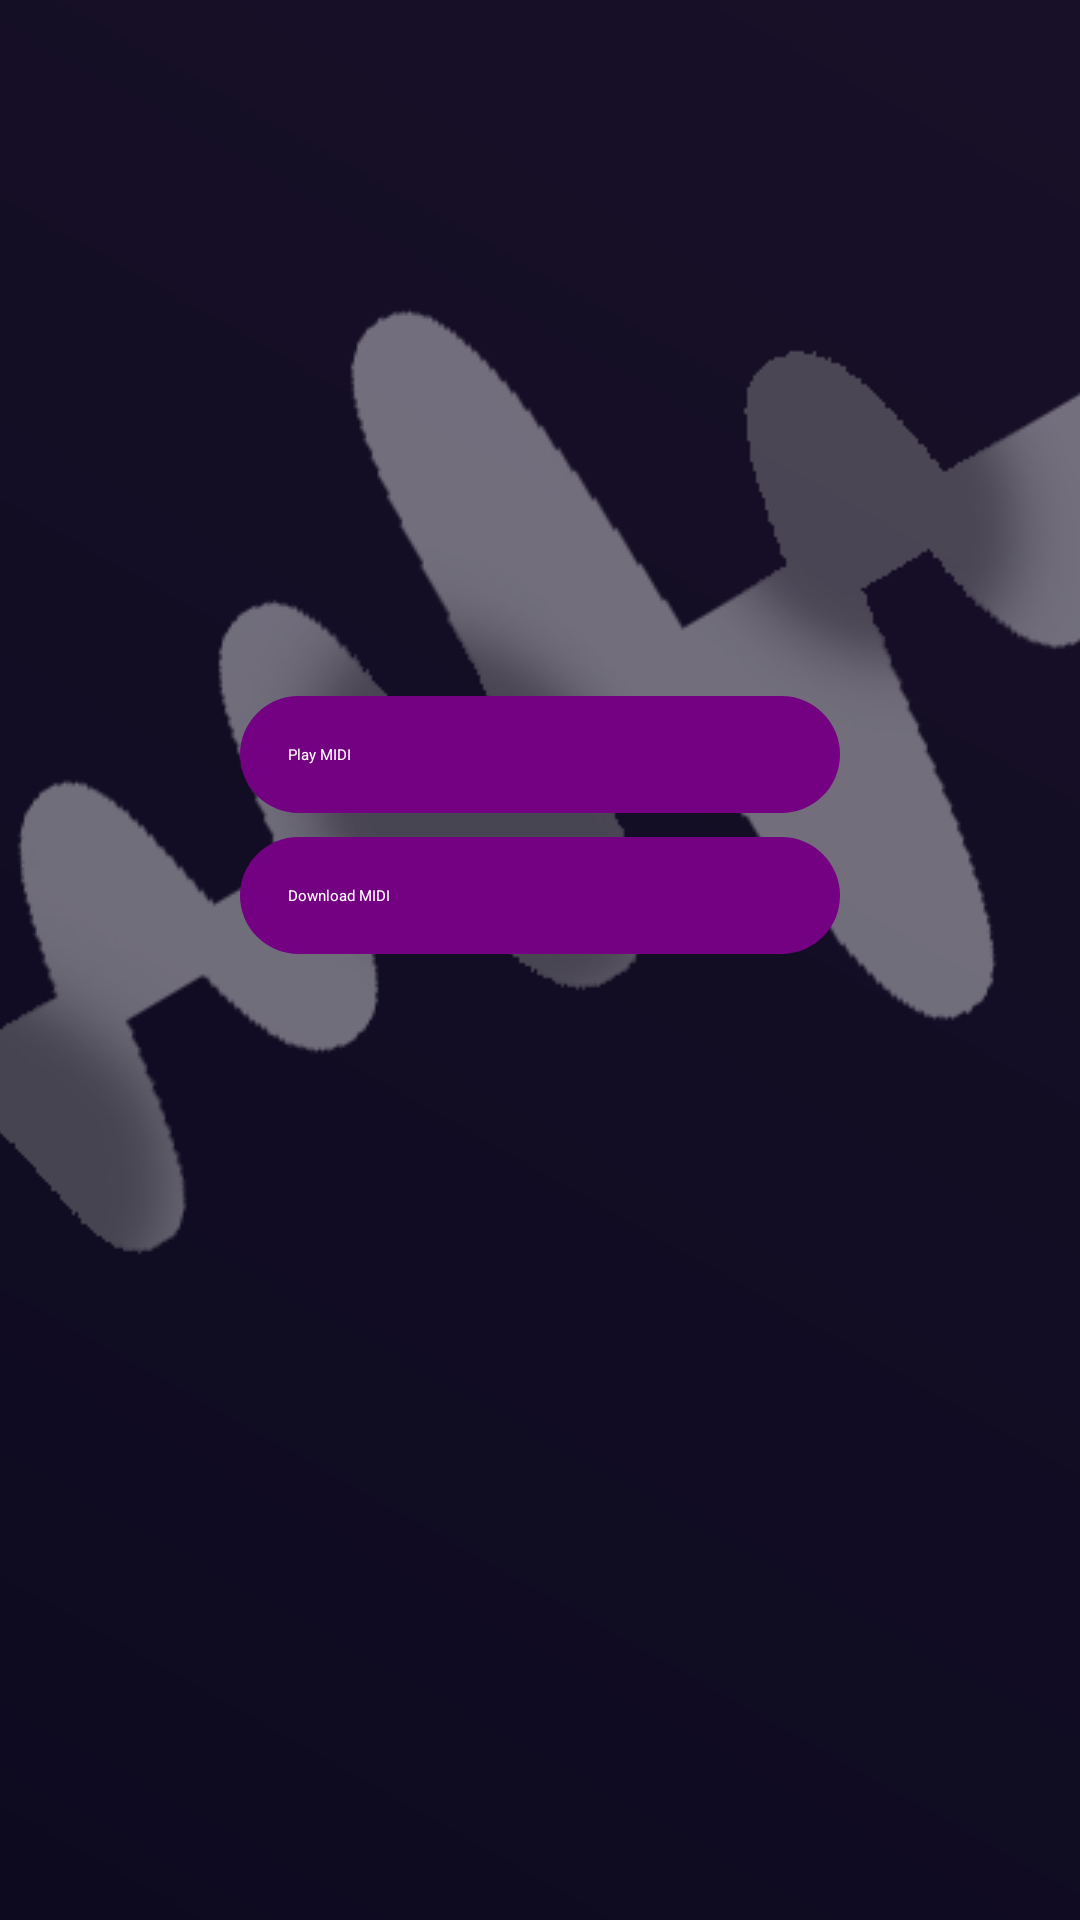

Layout XML and referenced resources for this Android screen:
<!-- AndroidManifest.xml: application theme Theme.MyApplication -->
<!-- res/layout/activity_music_player.xml -->
<?xml version="1.0" encoding="utf-8"?>
<LinearLayout xmlns:android="http://schemas.android.com/apk/res/android"
    android:layout_width="match_parent"
    android:layout_height="match_parent"
    android:orientation="vertical"
    android:background="@drawable/background_facial"
    android:padding="16dp">

    <ListView
        android:id="@+id/listView"
        android:layout_width="match_parent"
        android:layout_height="200dp"
        android:choiceMode="singleChoice"
        android:divider="@android:color/holo_blue_dark"
        android:dividerHeight="1dp"
        />

    <Button
        android:id="@+id/playButton"
        android:layout_width="200dp"
        android:layout_gravity="center"
        android:layout_height="wrap_content"
        android:text="Play MIDI"
        android:background="@drawable/rounded_input"
        android:textColor="@android:color/white"
        android:layout_marginTop="16dp"/>

    <Button
        android:id="@+id/downloadButton"
        android:layout_width="200dp"
        android:layout_height="wrap_content"
        android:layout_gravity="center"
        android:text="Download MIDI"
        android:background="@drawable/rounded_input"
        android:textColor="@android:color/white"
        android:layout_marginTop="8dp"/>
</LinearLayout>
<!-- resources referenced by this layout -->
<resources>
  <!-- drawable background_facial (drawable) -->
  <?xml version="1.0" encoding="utf-8"?>
  <layer-list xmlns:android="http://schemas.android.com/apk/res/android">
  
  
      <item>
          <shape android:shape="rectangle">
              <gradient
                  android:angle="45"
                  android:startColor="@color/darkPurple"
                  android:endColor="@color/dark_background"/>
          </shape>
      </item>
      <item>
          <bitmap
              android:gravity="top"
              android:alpha="0.4"
              android:src="@drawable/soundwaves" />
      </item>
  
  </layer-list>
  <!-- drawable rounded_input (drawable) -->
  <?xml version="1.0" encoding="utf-8"?>
  <shape xmlns:android="http://schemas.android.com/apk/res/android" android:shape="rectangle">
      <solid android:color="@color/PsychedelicPurple"/>
      <corners android:radius="20dp"/> 
      <padding android:left="16dp" android:top="16dp" android:right="16dp" android:bottom="16dp"/>
  </shape>
  <color name="darkPurple">#0D0A20</color>
  <color name="dark_background">#181028</color>
  <!-- drawable soundwaves: png bitmap (drawable, 28512 bytes) -->
  <color name="PsychedelicPurple">#740182</color>
</resources>
